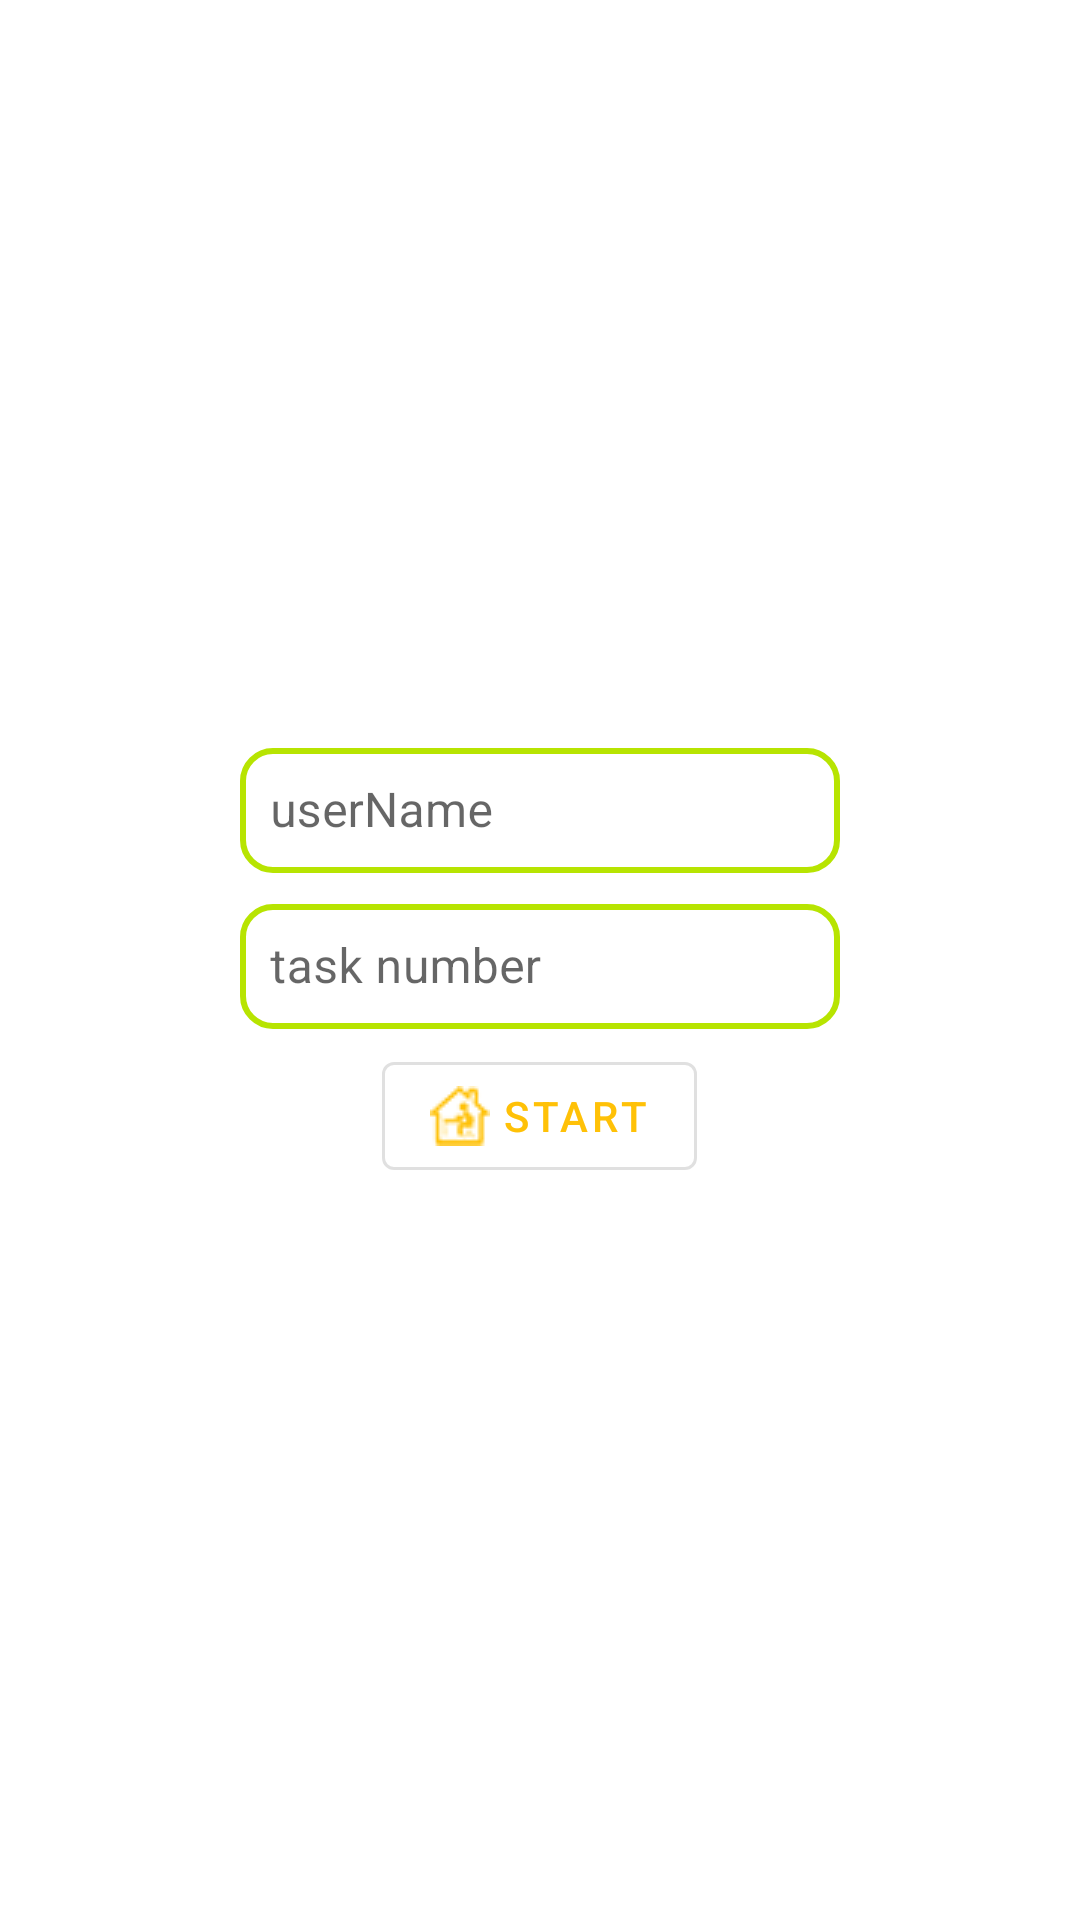

The Android layout XML behind this screen, and the referenced resources:
<!-- AndroidManifest.xml: application theme Theme.Shrine -->
<!-- res/layout/fragment_enter_info.xml -->
<?xml version="1.0" encoding="utf-8"?>
<LinearLayout
    xmlns:android="http://schemas.android.com/apk/res/android"
    xmlns:tools="http://schemas.android.com/tools"
    android:layout_width="match_parent"
    android:layout_height="match_parent"
    xmlns:app="http://schemas.android.com/apk/res-auto"
    tools:context=".Controller.Fragmetn.EnterInfoFragment"
    android:gravity="center"
    android:orientation="vertical">
        <com.google.android.material.textfield.TextInputLayout
            android:layout_width="match_parent"
            android:layout_height="wrap_content"
            style="@style/Widget.MaterialComponents.TextInputLayout.OutlinedBox"
            android:hint="@string/hint_username"
            >

            <com.google.android.material.textfield.TextInputEditText
                android:id="@+id/input_username"
                android:layout_width="200dp"
                android:layout_height="wrap_content"
                android:layout_gravity="center"
                android:layout_margin="@dimen/mrg_5"
                android:background="@drawable/input_text_back_yellow"
                android:inputType="textPersonName"
                android:padding="@dimen/pad_10" />

        </com.google.android.material.textfield.TextInputLayout>

    <com.google.android.material.textfield.TextInputLayout
        android:layout_width="match_parent"
        android:layout_height="wrap_content"
        style="@style/Widget.MaterialComponents.TextInputLayout.OutlinedBox"
        android:hint="@string/hint_task_number"
        >

        <com.google.android.material.textfield.TextInputEditText
            android:id="@+id/input_num_of_task"
            android:layout_width="200dp"
            android:layout_height="wrap_content"
            android:layout_gravity="center"
            android:layout_margin="@dimen/mrg_5"
            android:background="@drawable/input_text_back_yellow"
            android:inputType="number"
            android:padding="@dimen/pad_10" />
    </com.google.android.material.textfield.TextInputLayout>


    <com.google.android.material.button.MaterialButton
        android:id="@+id/btn_start"
        style="@style/Widget.MaterialComponents.Button.OutlinedButton"
        android:layout_width="wrap_content"
        android:layout_height="wrap_content"
        android:text="@string/txt_start"
        android:layout_gravity="center"
        app:icon="@drawable/ic_work"
        />

</LinearLayout>
<!-- resources referenced by this layout -->
<resources>
  <dimen name="mrg_5">5dp</dimen>
  <dimen name="pad_10">10dp</dimen>
  <!-- drawable ic_work: png bitmap (drawable, 19195 bytes) -->
  <!-- drawable input_text_back_yellow (drawable) -->
  <?xml version="1.0" encoding="utf-8"?>
  <shape xmlns:android="http://schemas.android.com/apk/res/android" android:shape="rectangle">
      <solid android:color="@color/white"/>
      <stroke android:color="@color/yellow_green" android:width="2dp"/>
      <corners android:radius="10dp"/>
  </shape>
  <string name="hint_task_number">task number</string>
  <string name="hint_username">userName</string>
  <string name="txt_start">Start</string>
  <style name="Theme.Shrine" parent="Theme.MaterialComponents.Light.NoActionBar">
          
          <item name="colorPrimary">#FFC107</item>
          <item name="colorPrimaryDark">#FD9725</item>
          <item name="colorAccent">#FD9725</item>
          <item name="colorOnPrimary">#FAB971</item>
          <item name="colorError">#FD9725</item>
          <item name="android:windowLightStatusBar" tools:targetApi="m">true</item>
          <item name="android:textColorPrimary">@color/textColorPrimary</item>
      </style>
  <color name="white">#FFF</color>
  <color name="yellow_green">#b7e401</color>
  <color name="textColorPrimary">#442C2E</color>
</resources>
